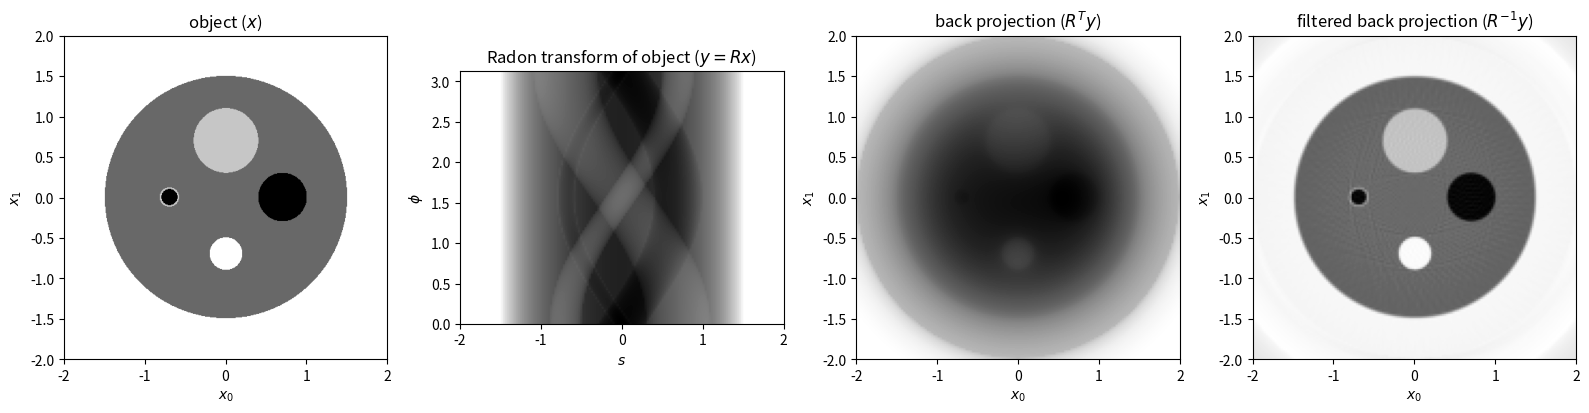
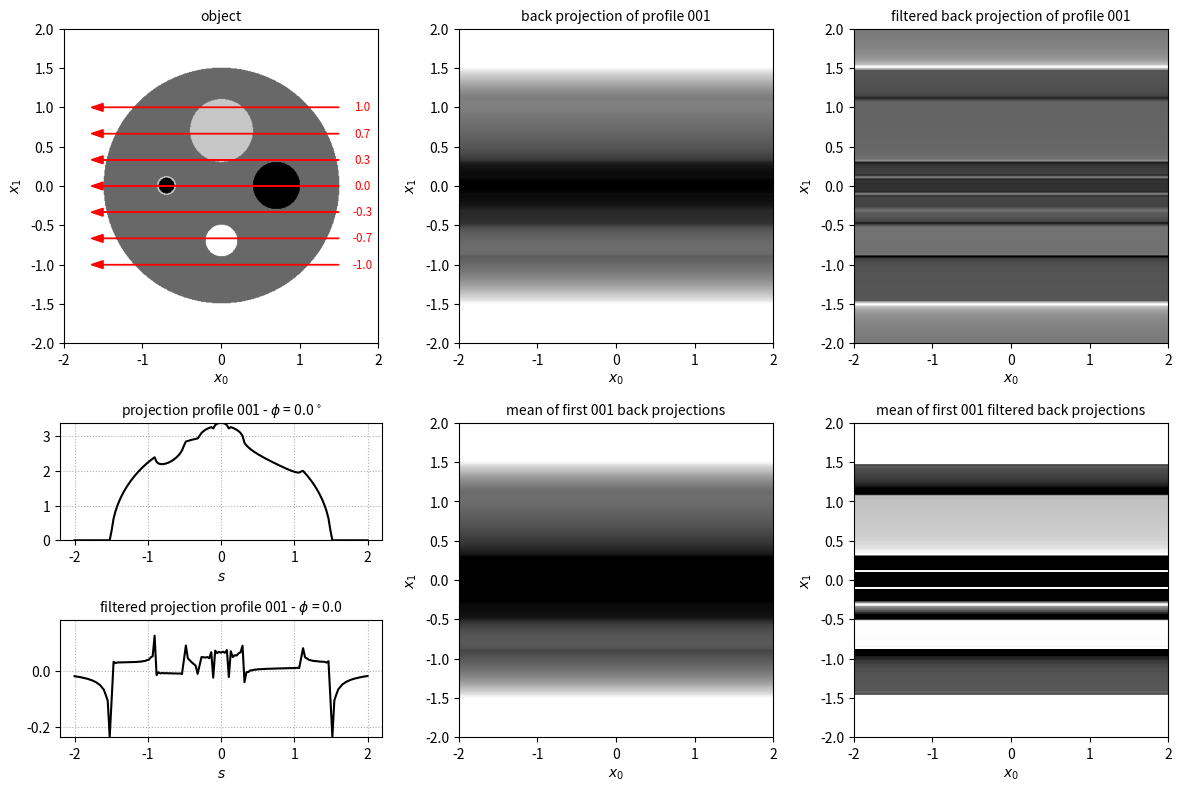

Python code for these plots, in order:
from __future__ import annotations

import numpy as np 
import matplotlib.pyplot as plt
import matplotlib.gridspec as gridspec
import matplotlib.animation as animation
import scipy.ndimage as ndi
from collections.abc import Sequence

import abc

class RadonObject(abc.ABC):
    """abstract base class for objects with known radon transform"""

    def __init__(self) -> None:
        self._x0_offset: float = 0.
        self._x1_offset: float = 0.
        self._amplitude: float = 1.

    @abc.abstractmethod
    def _centered_radon_transform(self, r: np.ndarray, phi: np.ndarray) -> np.ndarray:
        pass

    @abc.abstractmethod
    def _centered_values(self, x0: np.ndarray, x1: np.ndarray) -> np.ndarray:
        pass

    @property
    def x0_offset(self) -> float:
        return self._x0_offset
    
    @x0_offset.setter
    def x0_offset(self, value: float) -> None:
        self._x0_offset = value

    @property
    def x1_offset(self) -> float:
        return self._x1_offset
    
    @x1_offset.setter
    def x1_offset(self, value: float) -> None:
        self._x1_offset = value

    @property
    def amplitude(self) -> float:
        return self._amplitude
    
    @amplitude.setter
    def amplitude(self, value: float) -> None:
        self._amplitude = value

    def radon_transform(self, r, phi) -> float:
        return self._amplitude * self._centered_radon_transform(r - self._x0_offset*np.cos(phi) - self._x1_offset*np.sin(phi), phi) 
    
    def values(self, x0: np.ndarray, x1: np.ndarray) -> np.ndarray:
        return self._amplitude * self._centered_values(x0 - self._x0_offset, x1 - self._x1_offset)

class RadonObjectSequence(Sequence[RadonObject]):
    def __init__(self, objects: Sequence[RadonObject]) -> None:
        super().__init__()
        self._objects: Sequence[RadonObject] = objects

    def __len__(self) -> int:
        return len(self._objects)

    def __getitem__(self, i: int) -> RadonObject:
        return self._objects[i]

    def radon_transform(self, r, phi) -> float:
        return sum([x.radon_transform(r,phi) for x in self])

    def values(self, x0: np.ndarray, x1: np.ndarray) -> np.ndarray:
        return sum([x.values(x0,x1) for x in self])

class RadonDisk(RadonObject):
    """2D disk with known radon transform"""
    def __init__(self, radius: float) -> None:
        super().__init__()
        self._radius: float = radius
    
    def _centered_radon_transform(self, r: np.ndarray, phi: np.ndarray) -> np.ndarray:
        mask = np.where(np.abs(r) <= self._radius)
        rt = np.zeros_like(r)

        rt[mask] = 2 * np.sqrt(self._radius**2 - r[mask]**2)

        return rt

    def _centered_values(self, x0: np.ndarray, x1: np.ndarray) -> np.ndarray:
        return np.where(x0**2 + x1**2 <= self._radius**2, 1., 0.)
    
    @property
    def radius(self) -> float:
        return self._radius
    
    @radius.setter
    def radius(self, value: float) -> None:
        self._radius = value


class RotationBasedProjector:
    def __init__(self, phis : np.ndarray, r: np.ndarray) -> None:
        self._phis : np.ndarray = phis
        self._r : np.ndarray = r
        self._filter : np.ndarray | None = None
    
    @property
    def phis(self) -> np.ndarray:
        return self._phis
    
    @phis.setter
    def phis(self, value: np.ndarray) -> None:
        self._phis = value

    @property
    def r(self) -> np.ndarray:
        return self._r
    
    @r.setter
    def r(self, value: np.ndarray) -> None:
        self._r = value

    @property
    def num_r(self) -> int:
        return self._r.shape[0]

    @property
    def num_phi(self) -> int:
        return self._phis.shape[0]

    @property
    def filter(self) -> np.ndarray | None:
        return self._filter

    @filter.setter
    def filter(self, value: np.ndarray | None) -> None:
        self._filter = value

    def backproject(self, sinogram: np.ndarray) -> np.ndarray:
        back_imgs = np.zeros((self.num_phi, self.num_r, self.num_r), dtype=float)

        for i, profile in enumerate(sinogram):
            if self.filter is not None:
                profile = np.convolve(profile, self.filter, mode='same')

            tmp_img = np.tile(profile, (self.num_r,1))
            back_imgs[i, ...] = ndi.rotate(tmp_img, (180./np.pi) * self._phis[i] - 90, reshape=False, order = 1, prefilter=False)

        return back_imgs

#-----------------------------------------------------------------------------------------------

# %%
# define an object with known radon transform
disk0 = RadonDisk(1.5)
disk0.amplitude = 1.

disk1 = RadonDisk(0.4)
disk1.amplitude = -0.5
disk1.x0_offset = 0.7

disk2 = RadonDisk(0.3)
disk2.amplitude = 0.5
disk2.x1_offset = 0.7

disk3 = RadonDisk(0.2)
disk3.amplitude = -1
disk3.x0_offset = -0.7

disk4 = RadonDisk(0.12)
disk4.amplitude = -0.5
disk4.x1_offset = -0.7

disk5 = RadonDisk(0.1)
disk5.amplitude = 1.
disk5.x1_offset = -0.7

radon_object = RadonObjectSequence([disk0, disk1, disk2, disk3, disk4, disk5])

# %%
# setup r and phi coordinates
r = np.linspace(-2, 2, 151)
num_phi = int(0.5*r.shape[0]*np.pi) + 1
phi = np.linspace(0, np.pi, num_phi, endpoint=False)
PHI, R = np.meshgrid(phi, r, indexing='ij')
x = np.linspace(r.min(), r.max(), 3*r.shape[0])
X0, X1 = np.meshgrid(r, r, indexing='ij')
X0hr, X1hr = np.meshgrid(x, x, indexing='ij')

# %%
# analytic calculation of the randon transform
sino = radon_object.radon_transform(R,PHI)

# %%
# add Poisson noise
#sino = np.random.poisson(500*sino)

# %%
# back projection
proj = RotationBasedProjector(phi, r)
back_projs = proj.backproject(sino)
back_proj = back_projs.mean(axis=0)

# %%
# filtered back projection

# setup a ramp filter
k = np.fft.fftfreq(r.shape[0])
f = np.fft.fftshift(np.fft.ifft(np.abs(k))).real
f /= f.max()

proj.filter = f
filtered_back_projs = proj.backproject(sino)
filtered_back_proj = filtered_back_projs.mean(axis=0)

# %%
# visualize images
fig, ax = plt.subplots(1,4, figsize=(16,4), tight_layout=True)
ax[0].imshow(radon_object.values(X0hr,X1hr), cmap='Greys', extent = [r.min(),r.max(),r.min(),r.max()], origin='lower')
ax[1].imshow(sino, cmap='Greys', extent = [r.min(),r.max(),phi.min(),phi.max()], origin='lower')
ax[2].imshow(back_proj, cmap='Greys', extent = [r.min(),r.max(),r.min(),r.max()], origin='lower')
ax[3].imshow(filtered_back_proj, cmap='Greys', extent = [r.min(),r.max(),r.min(),r.max()], origin='lower')


ax[0].set_xlabel(r'$x_0$')
ax[0].set_ylabel(r'$x_1$')
ax[1].set_xlabel(r'$s$')
ax[1].set_ylabel(r'$\phi$')
ax[2].set_xlabel(r'$x_0$')
ax[2].set_ylabel(r'$x_1$')
ax[3].set_xlabel(r'$x_0$')
ax[3].set_ylabel(r'$x_1$')

ax[0].set_title(r'object ($x$)')
ax[1].set_title(r'Radon transform of object ($y = Rx$)')
ax[2].set_title(r'back projection ($R^T y$)')
ax[3].set_title(r'filtered back projection ($R^{-1} y$)')

fig.show()

# %%
def _update_animation(i):
    p1.set_ydata(sino[i,:])
    p2.set_ydata(np.convolve(sino[i,:], f, mode = 'same'))

    img3.set_data(back_projs[i,...])
    img4.set_data(filtered_back_projs[i,...])
    img5.set_data(back_projs[:(i+1),...].mean(axis=0))
    img6.set_data(filtered_back_projs[:(i+1),...].mean(axis=0))

    ax1.set_title(f'projection profile {(i+1):03} - $\phi$ = {180*phi[i]/np.pi:.1f}$^\circ$', fontsize='medium')
    ax2.set_title(f'filtered projection profile {(i+1):03} - $\phi$ = {180*phi[i]/np.pi:.1f}', fontsize='medium')
    ax3.set_title(f'back projection of profile {(i+1):03}', fontsize='medium')
    ax4.set_title(f'filtered back projection of profile {(i+1):03}', fontsize='medium')
    ax5.set_title(f'mean of first {(i+1):03} back projections', fontsize='medium')
    ax6.set_title(f'mean of first {(i+1):03} filtered back projections', fontsize='medium')

    return (p1, p2, img3, img4, img5, img6)


# %%
# animated random transform and sinogram


fig2 = plt.figure(tight_layout=True, figsize = (12,8))
gs = gridspec.GridSpec(4,6)

ax0 = fig2.add_subplot(gs[:2, :2])
ax1 = fig2.add_subplot(gs[2, :2])
ax2 = fig2.add_subplot(gs[3, :2])
ax3 = fig2.add_subplot(gs[:2, 2:4])
ax4 = fig2.add_subplot(gs[:2, 4:6])
ax5 = fig2.add_subplot(gs[2:4, 2:4])
ax6 = fig2.add_subplot(gs[2:4, 4:6])

ax0.imshow(radon_object.values(X0hr,X1hr), cmap='Greys', extent = [r.min(),r.max(),r.min(),r.max()], origin='lower')

i = 0
R = 1.5

for s in np.linspace(-1,1,7):
    d0 = s*np.sin(phi[i])
    d1 = s*np.cos(phi[i])
    ax0.arrow(R*np.cos(phi[i]) + d0, -R*np.sin(phi[i]) + d1, -2*R*np.cos(phi[i]), 2*R*np.sin(phi[i]), color='r', width=0.001, head_width = 0.1)
    ax0.annotate(f'{s:.1f}', (1.2*R*np.cos(phi[i]) + d0, -1.2*R*np.sin(phi[i]) + d1), color = 'r', fontsize='small', ha='center', va='center')

p1 = ax1.plot(r, sino[i,:], color='k')[0]
ax1.set_ylim(sino.min(), sino.max())
ax1.grid(ls = ':')

p2 = ax2.plot(r, np.convolve(sino[i,:], f, mode = 'same'), color='k')[0]
ax2.set_ylim(filtered_back_projs.min(), filtered_back_projs.max())
ax2.grid(ls = ':')

img3 = ax3.imshow(back_projs[i,...], cmap='Greys', extent = [r.min(),r.max(),r.min(),r.max()], origin='lower')
img4 = ax4.imshow(filtered_back_projs[i,...], cmap='Greys', extent = [r.min(),r.max(),r.min(),r.max()], origin='lower')
img5 = ax5.imshow(back_projs[:(i+1),...].mean(axis=0), cmap='Greys', extent = [r.min(),r.max(),r.min(),r.max()], origin='lower',
                  vmin = back_proj.min(), vmax = back_proj.max())
img6 = ax6.imshow(filtered_back_projs[:(i+1),...].mean(axis=0), cmap='Greys', extent = [r.min(),r.max(),r.min(),r.max()], origin='lower',
                  vmin = filtered_back_proj.min(), vmax = filtered_back_proj.max())

ax0.set_xlabel(r'$x_0$')
ax0.set_ylabel(r'$x_1$')
ax0.set_title('object', fontsize='medium')
ax1.set_xlabel(r'$s$')
ax2.set_xlabel(r'$s$')
ax3.set_xlabel(r'$x_0$')
ax3.set_ylabel(r'$x_1$')
ax4.set_xlabel(r'$x_0$')
ax4.set_ylabel(r'$x_1$')
ax5.set_xlabel(r'$x_0$')
ax5.set_ylabel(r'$x_1$')
ax6.set_xlabel(r'$x_0$')
ax6.set_ylabel(r'$x_1$')

ax1.set_title(f'projection profile {(i+1):03} - $\phi$ = {180*phi[i]/np.pi:.1f}$^\circ$', fontsize='medium')
ax2.set_title(f'filtered projection profile {(i+1):03} - $\phi$ = {180*phi[i]/np.pi:.1f}', fontsize='medium')
ax3.set_title(f'back projection of profile {(i+1):03}', fontsize='medium')
ax4.set_title(f'filtered back projection of profile {(i+1):03}', fontsize='medium')
ax5.set_title(f'mean of first {(i+1):03} back projections', fontsize='medium')
ax6.set_title(f'mean of first {(i+1):03} filtered back projections', fontsize='medium')

ani = animation.FuncAnimation(fig2, _update_animation, num_phi, interval=5, blit=False, repeat = False)
fig2.show()

